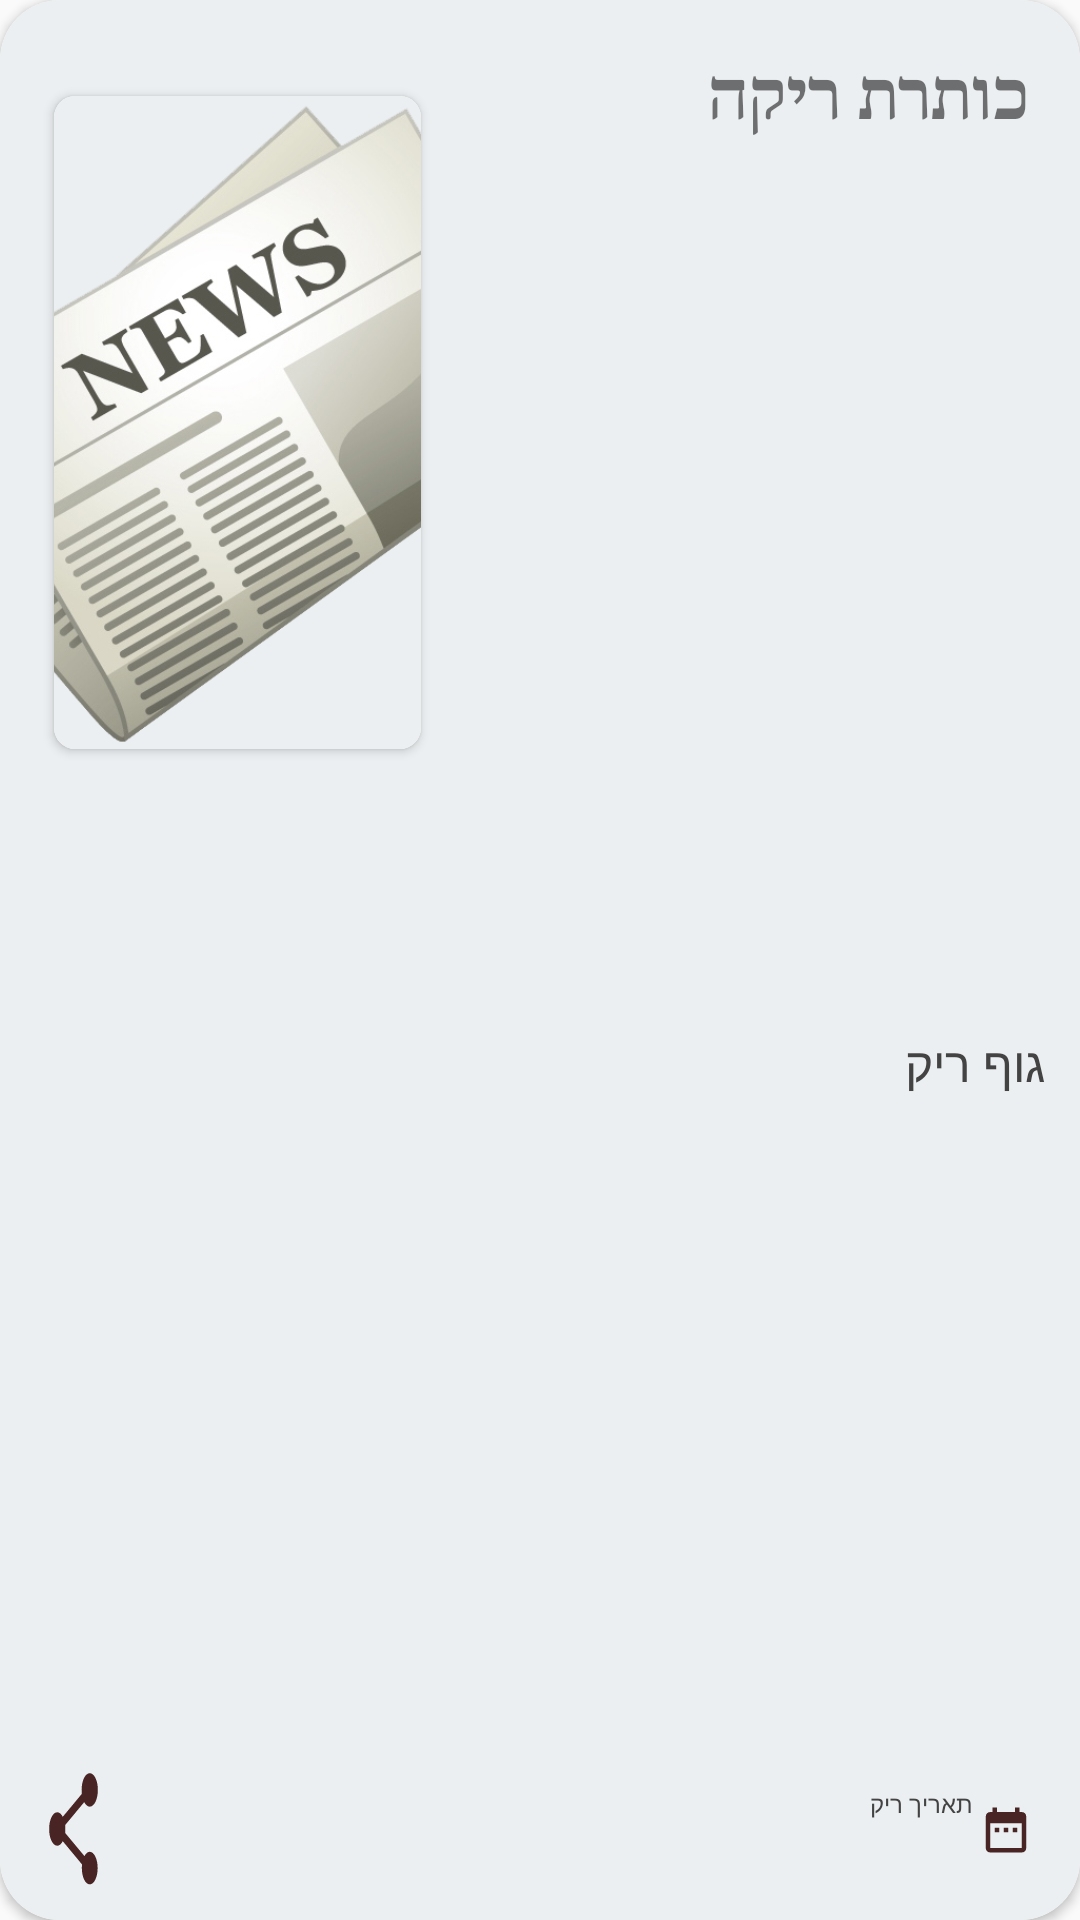

Reconstruct the res/layout file that produces this screen, plus the resources it refers to.
<!-- AndroidManifest.xml: application theme Theme.AppCompat.Light.NoActionBar -->
<!-- res/layout/article_item.xml -->
<?xml version="1.0" encoding="utf-8"?>
    <androidx.cardview.widget.CardView
        xmlns:android="http://schemas.android.com/apk/res/android"
        xmlns:app="http://schemas.android.com/apk/res-auto"
        android:id="@+id/article_card_view"
        style="@style/CardView.Light"
        android:layout_width="@dimen/_268sdp"

        android:layout_height="287sp"

        android:layout_marginTop="1sp"
        android:layout_marginRight="@dimen/_10sdp"

        app:cardCornerRadius="20sp"
        app:layout_constraintStart_toStartOf="parent"
        app:layout_constraintTop_toTopOf="parent">

        <androidx.constraintlayout.widget.ConstraintLayout
            android:layout_width="match_parent"
            android:layout_height="match_parent"
            android:background="@color/articleBackgroundColor">


            <androidx.cardview.widget.CardView
                android:id="@+id/article_image_card"
                android:layout_width="0sp"
                android:layout_height="0sp"
                android:layout_marginStart="18sp"
                android:layout_marginTop="15sp"
                android:background="@color/articleBackgroundColor"
                app:cardCornerRadius="7sp"
                app:layout_constraintBottom_toTopOf="@+id/article_body"
                app:layout_constraintCircleRadius="30sp"
                app:layout_constraintHeight_percent="0.34"
                app:layout_constraintStart_toStartOf="parent"
                app:layout_constraintTop_toTopOf="parent"
                app:layout_constraintVertical_bias="0.153"
                app:layout_constraintWidth_percent="0.34">

                <ImageView
                    android:id="@+id/article_image"
                    android:layout_width="match_parent"
                    android:layout_height="match_parent"
                    android:adjustViewBounds="true"
                    android:background="@color/articleBackgroundColor"
                    android:scaleType="centerCrop"
                    android:src="@drawable/newspaper_icon_fancy"></ImageView>
            </androidx.cardview.widget.CardView>


            <TextView
                android:id="@+id/article_title"
                android:layout_width="0sp"
                android:layout_height="0sp"
                android:layout_marginTop="16sp"
                android:layout_marginRight="15sp"
                android:gravity="right"
                android:text="כותרת ריקה"
                android:textColor="@color/blueSetDarkest"
                android:textSize="22sp"
                android:textStyle="bold"
                android:typeface="serif"
                app:layout_constraintBottom_toTopOf="@+id/article_body"
                app:layout_constraintEnd_toEndOf="parent"
                app:layout_constraintHeight_percent="0.4"
                app:layout_constraintHorizontal_bias="0.8"
                app:layout_constraintStart_toEndOf="@+id/article_image_card"
                app:layout_constraintTop_toTopOf="parent"
                app:layout_constraintVertical_bias="0.0"
                app:layout_constraintWidth_percent="0.54" />

            <TextView
                android:id="@+id/article_body"
                android:layout_width="0sp"
                android:layout_height="0sp"
                android:layout_marginBottom="12sp"

                android:gravity="right"
                android:text="גוף ריק"
                android:textColor="@color/mainBodyTextColor"
                android:textSize="16sp"
                app:layout_constraintBottom_toTopOf="@+id/article_date"
                app:layout_constraintEnd_toEndOf="parent"
                app:layout_constraintHeight_percent="0.375"
                app:layout_constraintStart_toStartOf="parent"
                app:layout_constraintWidth_percent="0.935" />

            <TextView

                android:id="@+id/article_date"
                android:layout_width="0sp"
                android:layout_height="0sp"
                android:layout_marginRight="2sp"
                android:layout_marginBottom="8sp"
                android:gravity="right"
                android:text="תאריך ריק"
                android:textColor="@color/mainBodyTextColor"
                android:textSize="8sp"
                app:layout_constraintBottom_toBottomOf="parent"
                app:layout_constraintEnd_toStartOf="@+id/date_icon"
                app:layout_constraintHeight_percent="0.057"
                app:layout_constraintWidth_percent="0.44" />

            <ImageView
                android:id="@+id/date_icon"
                android:layout_width="0sp"
                android:layout_height="0sp"
                android:layout_marginEnd="4sp"
                android:layout_marginBottom="3sp"
                app:layout_constraintBottom_toBottomOf="@+id/article_date"
                app:layout_constraintEnd_toEndOf="@+id/article_body"
                app:layout_constraintHeight_percent="0.06"
                app:layout_constraintWidth_percent="0.05"
                app:srcCompat="@drawable/date_icon_pink" />

            <Button
                android:id="@+id/share_article_button"
                android:layout_width="0sp"
                android:layout_height="0sp"
                android:layout_marginLeft="2sp"
                android:layout_marginBottom="8sp"
                android:background="@drawable/share_icon_pink"
                android:onClick="ShareClicked"
                app:layout_constraintBottom_toBottomOf="parent"
                app:layout_constraintEnd_toStartOf="@+id/article_date"
                app:layout_constraintHeight_percent="0.07"
                app:layout_constraintHorizontal_bias="0.082"
                app:layout_constraintStart_toStartOf="parent"
                app:layout_constraintWidth_percent="0.06"
                app:srcCompat="@drawable/share_icon_pink" />


        </androidx.constraintlayout.widget.ConstraintLayout>


    </androidx.cardview.widget.CardView>
<!-- resources referenced by this layout -->
<resources>
  <color name="articleBackgroundColor">#eceff1</color>
  <color name="mainBodyTextColor">#434343</color>
  <!-- drawable date_icon_pink (drawable) -->
  <vector android:height="17dp" android:tint="#482424"
      android:viewportHeight="24" android:viewportWidth="24"
      android:width="17dp" xmlns:android="http://schemas.android.com/apk/res/android">
      <path android:fillColor="@android:color/white" android:pathData="M9,11L7,11v2h2v-2zM13,11h-2v2h2v-2zM17,11h-2v2h2v-2zM19,4h-1L18,2h-2v2L8,4L8,2L6,2v2L5,4c-1.11,0 -1.99,0.9 -1.99,2L3,20c0,1.1 0.89,2 2,2h14c1.1,0 2,-0.9 2,-2L21,6c0,-1.1 -0.9,-2 -2,-2zM19,20L5,20L5,9h14v11z"/>
  </vector>
  <!-- drawable newspaper_icon_fancy: png bitmap (drawable, 234272 bytes) -->
  <!-- drawable share_icon_pink (drawable) -->
  <vector android:height="18dp" android:tint="#482424"
      android:viewportHeight="24" android:viewportWidth="24"
      android:width="18dp" xmlns:android="http://schemas.android.com/apk/res/android">
      <path android:fillColor="@android:color/white" android:pathData="M18,16.08c-0.76,0 -1.44,0.3 -1.96,0.77L8.91,12.7c0.05,-0.23 0.09,-0.46 0.09,-0.7s-0.04,-0.47 -0.09,-0.7l7.05,-4.11c0.54,0.5 1.25,0.81 2.04,0.81 1.66,0 3,-1.34 3,-3s-1.34,-3 -3,-3 -3,1.34 -3,3c0,0.24 0.04,0.47 0.09,0.7L8.04,9.81C7.5,9.31 6.79,9 6,9c-1.66,0 -3,1.34 -3,3s1.34,3 3,3c0.79,0 1.5,-0.31 2.04,-0.81l7.12,4.16c-0.05,0.21 -0.08,0.43 -0.08,0.65 0,1.61 1.31,2.92 2.92,2.92 1.61,0 2.92,-1.31 2.92,-2.92s-1.31,-2.92 -2.92,-2.92z"/>
  </vector>
</resources>
